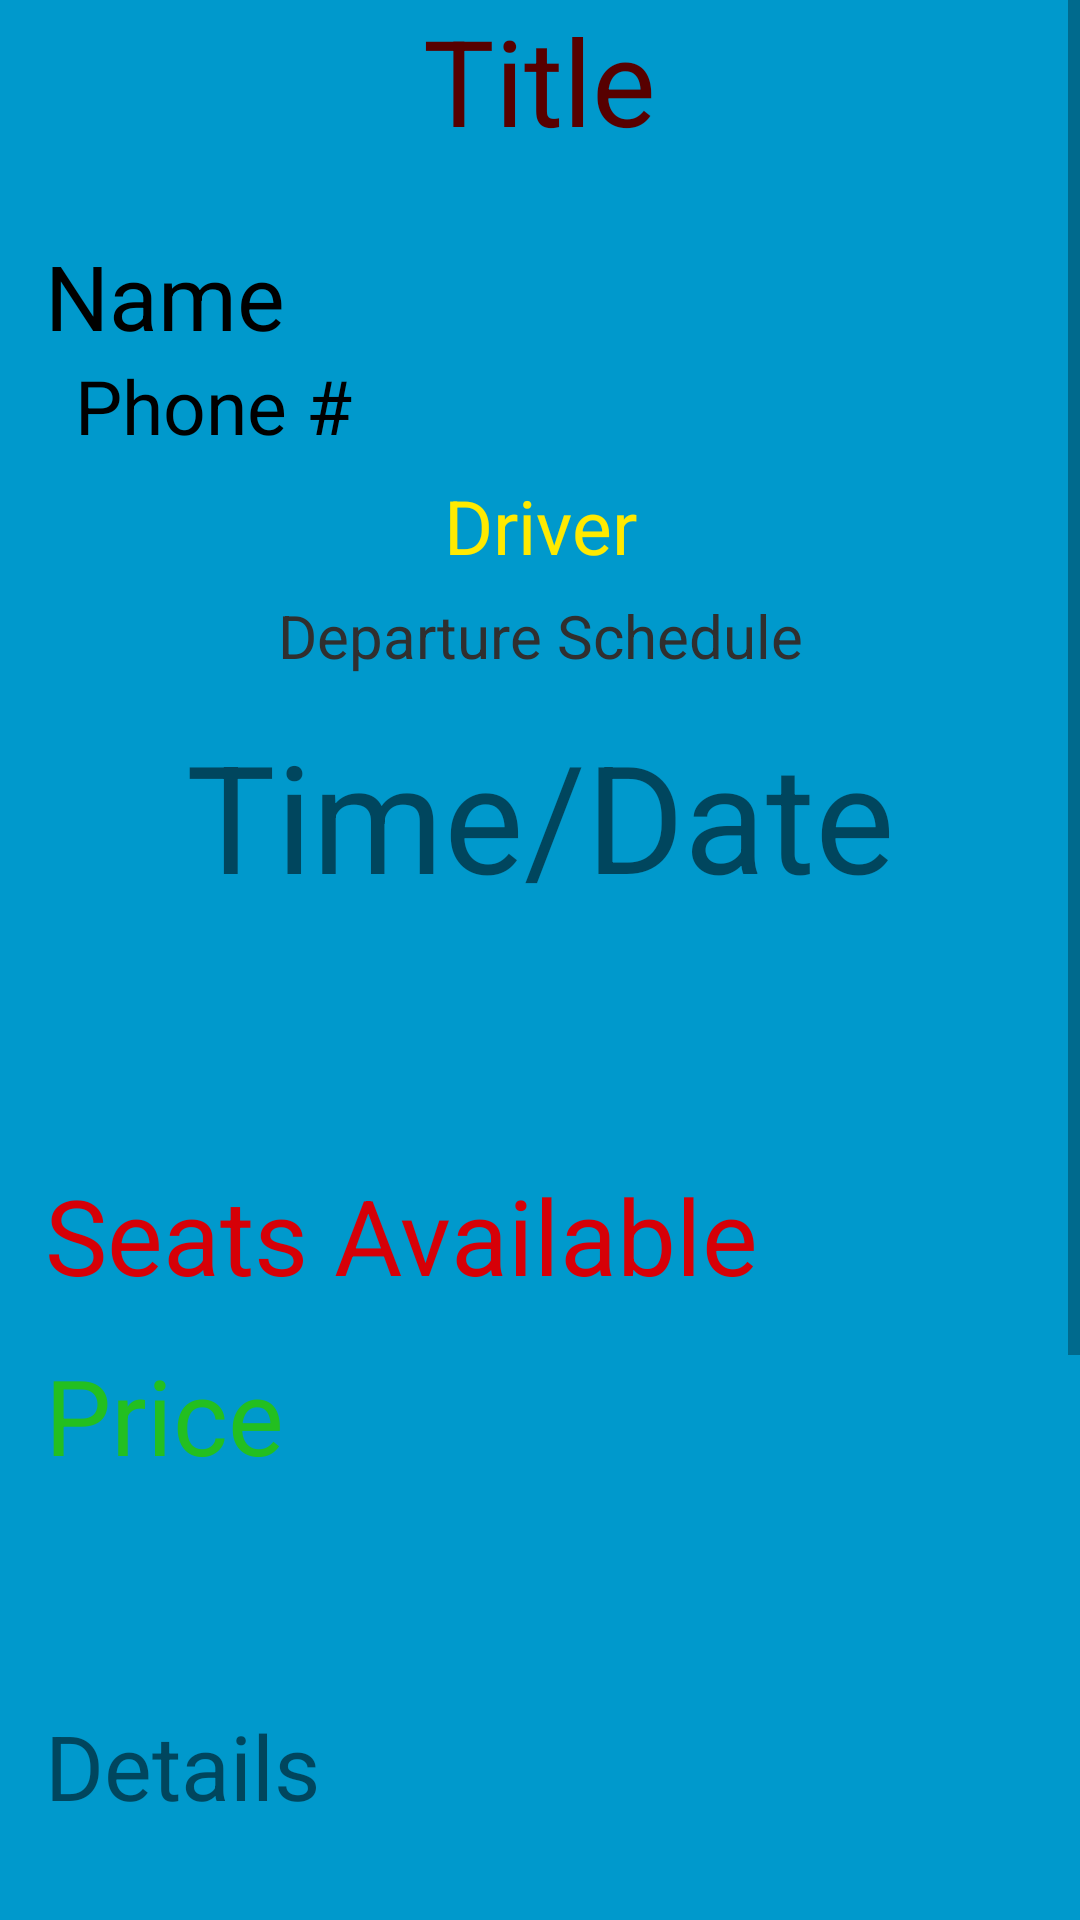

Produce the Android XML layout that renders to this screen, including the resource entries it uses.
<!-- AndroidManifest.xml: activity theme AppTheme -->
<!-- res/layout/activity_opened_post.xml -->
<RelativeLayout
    xmlns:android="http://schemas.android.com/apk/res/android"
    xmlns:tools="http://schemas.android.com/tools"
    android:layout_width="wrap_content"
    android:layout_height="match_parent"
    android:background="#0099cc"
    tools:context="com.lasergiraffe.rideshare.OpenedPostActivity"

    android:orientation="vertical"
    android:id="@+id/openedpostbg_id">

    <ScrollView
        android:layout_width="match_parent"
        android:layout_height="match_parent"
        android:id="@+id/scrollView2" >

        <LinearLayout
            android:orientation="vertical"
            android:layout_width="match_parent"
            android:layout_height="match_parent">

            <TextView
                android:layout_width="wrap_content"
                android:layout_height="wrap_content"
                android:text="Title"
                android:id="@+id/titleText_id"
                android:textSize="40sp"
                android:textAlignment="center"
                android:textColor="#570000"
                android:layout_alignParentBottom="true"
                android:layout_alignParentStart="true"
                android:layout_gravity="center_horizontal" />

            <TextView
                android:layout_width="match_parent"
                android:layout_height="40dp"
                android:text="Name"
                android:id="@+id/nameText_id"
                android:textSize="30sp"
                android:textAlignment="textStart"
                android:layout_marginLeft="15dp"
                android:textColor="#000000"
                android:layout_marginTop="25dp" />

            <TextView
                android:layout_width="match_parent"
                android:layout_height="40dp"
                android:text="Phone #"
                android:id="@+id/phoneText_id"
                android:textSize="25sp"
                android:textAlignment="textStart"
                android:layout_marginLeft="25dp"
                android:textColor="#000000" />

            <TextView
                android:layout_width="match_parent"
                android:layout_height="40dp"
                android:text="Driver"
                android:id="@+id/driverText_id"
                android:textSize="25sp"
                android:textColor="#ffea00"
                android:textAlignment="center" />

            <TextView
                android:layout_width="match_parent"
                android:layout_height="40dp"
                android:text="@string/departSched"
                android:id="@+id/departSched_id"
                android:textSize="20sp"
                android:textAlignment="center"
                android:textColor="#302f2f" />

            <TextView
                android:layout_width="match_parent"
                android:layout_height="150dp"
                android:text="Time/Date"
                android:id="@+id/timeDateText_id"
                android:textSize="50dp"
                android:textAlignment="center" />

            <TextView
                android:layout_width="match_parent"
                android:layout_height="60dp"
                android:text="Seats Available"
                android:id="@+id/numSeats_id"
                android:textSize="35sp"
                android:textAlignment="textStart"
                android:layout_marginLeft="15dp"
                android:textColor="#d60007" />

            <TextView
                android:layout_width="match_parent"
                android:layout_height="90dp"
                android:text="Price"
                android:id="@+id/priceText_id"
                android:textSize="35sp"
                android:textAlignment="textStart"
                android:textColor="#23bf20"
                android:layout_marginLeft="15dp" />

            <ScrollView
                android:layout_width="match_parent"
                android:layout_height="wrap_content"
                android:id="@+id/scrollView3"
                android:layout_marginLeft="15dp"
                android:layout_marginTop="30dp">

                <TextView
                    android:layout_width="match_parent"
                    android:layout_height="60dp"
                    android:text="Details"
                    android:id="@+id/detailsText_id"
                    android:textSize="30dp"
                    android:textAlignment="textStart" />
            </ScrollView>

            <Button
                style="?android:attr/buttonStyleSmall"
                android:layout_width="wrap_content"
                android:layout_height="wrap_content"
                android:text="JOIN GROUP"
                android:id="@+id/join_group"
                android:layout_gravity="center_horizontal"
                android:height="100dp"
                android:width="150dp"
                android:layout_marginTop="100dp"
                android:textSize="25dp" />

            <Button
                style="?android:attr/buttonStyleSmall"
                android:layout_width="wrap_content"
                android:layout_height="wrap_content"
                android:text="Delete Post"
                android:id="@+id/deletePost_id"
                android:layout_gravity="bottom|left"
                android:layout_marginTop="50dp" />
        </LinearLayout>
    </ScrollView>

</RelativeLayout>
    

    

    
<!-- resources referenced by this layout -->
<resources>
  <string name="departSched">Departure Schedule</string>
  <style name="AppTheme" parent="Theme.AppCompat.Light.DarkActionBar">
          
          <item name="colorPrimary">@color/colorPrimary</item>
          <item name="colorPrimaryDark">@color/colorPrimaryDark</item>
          <item name="colorAccent">@color/colorAccent</item>
      </style>
  <color name="colorPrimary">#00BCD4</color>
  <color name="colorPrimaryDark">#0097A7</color>
  <color name="colorAccent">#3ad4ea</color>
</resources>
